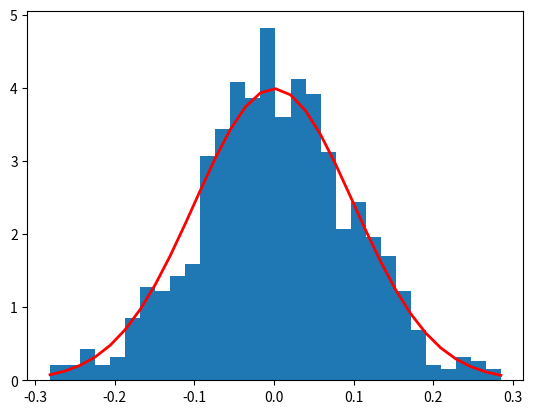

Python code for this plot:
import numpy as np
import matplotlib.pyplot as plt

mu, sigma, n = 0, 0.1, 1000  # Define the mean, variance and size of the distribution

s = np.random.normal(mu, sigma, n)  # Creates a random distribution with these parameters

# We check mu and sigma are ok:
print(abs(mu - np.mean(s)))
print(abs(sigma - np.std(s,ddof=1))) # ddof=1 uses an unbaiased estimator

# First we create a histogram:
# s is in general an array
count, bins, ignored = plt.hist(s, 30, density='True') # bins = number of intervals

plt.plot(bins, 1/(sigma * np.sqrt(2 * np.pi))*np.exp( - (bins - mu)**2 / (2 * sigma**2)),
         linewidth = 2, color = 'r')  # We are using bins as our variable x so it's not as smooth
plt.show()
